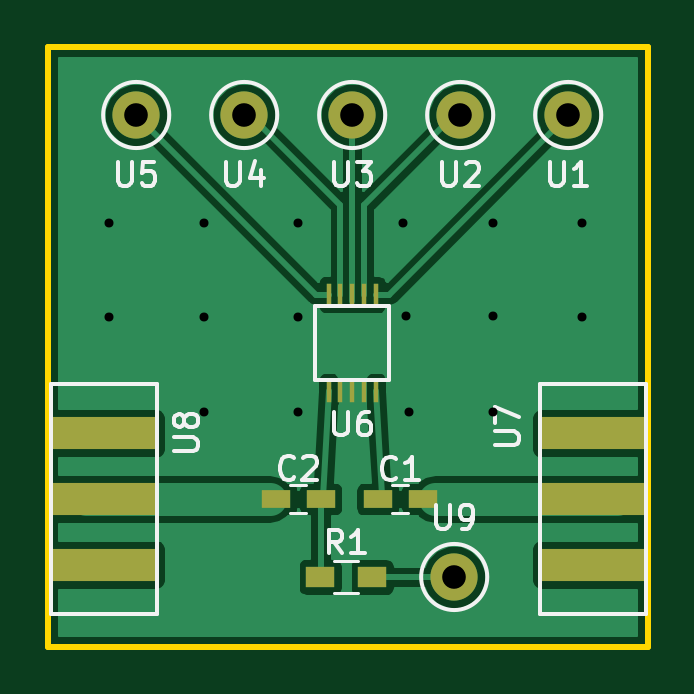
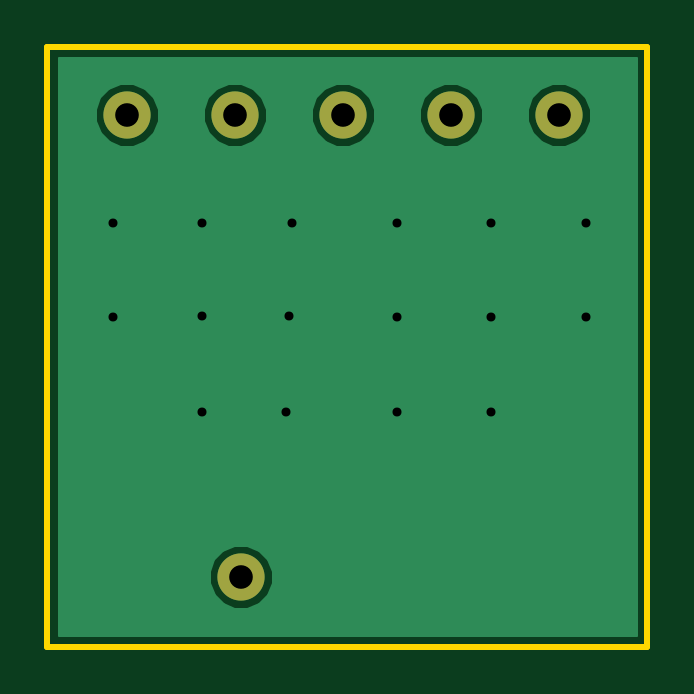
Circuit board: 8 layer files. Board 25.4 x 25.4 mm.
- bottom_copper: pcb-3-B.Cu.gbr (6626 bytes)
- bottom_mask: pcb-3-B.Mask.gbr (437 bytes)
- bottom_silk: pcb-3-B.SilkS.gbr (265 bytes)
- outline: pcb-3-Edge.Cuts.gbr (481 bytes)
- top_copper: pcb-3-F.Cu.gbr (20463 bytes)
- top_mask: pcb-3-F.Mask.gbr (1107 bytes)
- top_silk: pcb-3-F.SilkS.gbr (8622 bytes)
- drill: pcb-3.drl (497 bytes)

=== bottom_copper: pcb-3-B.Cu.gbr ===
G04 #@! TF.FileFunction,Copper,L2,Bot,Signal*
%FSLAX46Y46*%
G04 Gerber Fmt 4.6, Leading zero omitted, Abs format (unit mm)*
G04 Created by KiCad (PCBNEW 4.0.7) date 11/11/17 18:30:26*
%MOMM*%
%LPD*%
G01*
G04 APERTURE LIST*
%ADD10C,0.100000*%
%ADD11C,0.762000*%
%ADD12C,2.000000*%
%ADD13C,0.127000*%
G04 APERTURE END LIST*
D10*
D11*
X78867000Y-85471000D03*
X75311000Y-85471000D03*
X70611000Y-85470000D03*
X66611000Y-85470000D03*
X82611000Y-81470000D03*
X78867000Y-81407000D03*
X75184000Y-81407000D03*
X70611000Y-81470000D03*
X66611000Y-81470000D03*
X62611000Y-81470000D03*
X82611000Y-77470000D03*
X78867000Y-77470000D03*
X75057000Y-77470000D03*
X70611000Y-77470000D03*
X66611000Y-77470000D03*
D12*
X82042000Y-72898000D03*
X77470000Y-72898000D03*
X72898000Y-72898000D03*
X68326000Y-72898000D03*
X63754000Y-72898000D03*
X77216000Y-92456000D03*
D11*
X62611000Y-77470000D03*
D13*
G36*
X84919790Y-94919790D02*
X60480210Y-94919790D01*
X60480210Y-92723989D01*
X75862556Y-92723989D01*
X76068135Y-93221531D01*
X76448467Y-93602527D01*
X76945649Y-93808975D01*
X77483989Y-93809444D01*
X77981531Y-93603865D01*
X78362527Y-93223533D01*
X78568975Y-92726351D01*
X78569444Y-92188011D01*
X78363865Y-91690469D01*
X77983533Y-91309473D01*
X77486351Y-91103025D01*
X76948011Y-91102556D01*
X76450469Y-91308135D01*
X76069473Y-91688467D01*
X75863025Y-92185649D01*
X75862556Y-92723989D01*
X60480210Y-92723989D01*
X60480210Y-73165989D01*
X62400556Y-73165989D01*
X62606135Y-73663531D01*
X62986467Y-74044527D01*
X63483649Y-74250975D01*
X64021989Y-74251444D01*
X64519531Y-74045865D01*
X64900527Y-73665533D01*
X65106975Y-73168351D01*
X65106977Y-73165989D01*
X66972556Y-73165989D01*
X67178135Y-73663531D01*
X67558467Y-74044527D01*
X68055649Y-74250975D01*
X68593989Y-74251444D01*
X69091531Y-74045865D01*
X69472527Y-73665533D01*
X69678975Y-73168351D01*
X69678977Y-73165989D01*
X71544556Y-73165989D01*
X71750135Y-73663531D01*
X72130467Y-74044527D01*
X72627649Y-74250975D01*
X73165989Y-74251444D01*
X73663531Y-74045865D01*
X74044527Y-73665533D01*
X74250975Y-73168351D01*
X74250977Y-73165989D01*
X76116556Y-73165989D01*
X76322135Y-73663531D01*
X76702467Y-74044527D01*
X77199649Y-74250975D01*
X77737989Y-74251444D01*
X78235531Y-74045865D01*
X78616527Y-73665533D01*
X78822975Y-73168351D01*
X78822977Y-73165989D01*
X80688556Y-73165989D01*
X80894135Y-73663531D01*
X81274467Y-74044527D01*
X81771649Y-74250975D01*
X82309989Y-74251444D01*
X82807531Y-74045865D01*
X83188527Y-73665533D01*
X83394975Y-73168351D01*
X83395444Y-72630011D01*
X83189865Y-72132469D01*
X82809533Y-71751473D01*
X82312351Y-71545025D01*
X81774011Y-71544556D01*
X81276469Y-71750135D01*
X80895473Y-72130467D01*
X80689025Y-72627649D01*
X80688556Y-73165989D01*
X78822977Y-73165989D01*
X78823444Y-72630011D01*
X78617865Y-72132469D01*
X78237533Y-71751473D01*
X77740351Y-71545025D01*
X77202011Y-71544556D01*
X76704469Y-71750135D01*
X76323473Y-72130467D01*
X76117025Y-72627649D01*
X76116556Y-73165989D01*
X74250977Y-73165989D01*
X74251444Y-72630011D01*
X74045865Y-72132469D01*
X73665533Y-71751473D01*
X73168351Y-71545025D01*
X72630011Y-71544556D01*
X72132469Y-71750135D01*
X71751473Y-72130467D01*
X71545025Y-72627649D01*
X71544556Y-73165989D01*
X69678977Y-73165989D01*
X69679444Y-72630011D01*
X69473865Y-72132469D01*
X69093533Y-71751473D01*
X68596351Y-71545025D01*
X68058011Y-71544556D01*
X67560469Y-71750135D01*
X67179473Y-72130467D01*
X66973025Y-72627649D01*
X66972556Y-73165989D01*
X65106977Y-73165989D01*
X65107444Y-72630011D01*
X64901865Y-72132469D01*
X64521533Y-71751473D01*
X64024351Y-71545025D01*
X63486011Y-71544556D01*
X62988469Y-71750135D01*
X62607473Y-72130467D01*
X62401025Y-72627649D01*
X62400556Y-73165989D01*
X60480210Y-73165989D01*
X60480210Y-70480210D01*
X84919790Y-70480210D01*
X84919790Y-94919790D01*
X84919790Y-94919790D01*
G37*
X84919790Y-94919790D02*
X60480210Y-94919790D01*
X60480210Y-92723989D01*
X75862556Y-92723989D01*
X76068135Y-93221531D01*
X76448467Y-93602527D01*
X76945649Y-93808975D01*
X77483989Y-93809444D01*
X77981531Y-93603865D01*
X78362527Y-93223533D01*
X78568975Y-92726351D01*
X78569444Y-92188011D01*
X78363865Y-91690469D01*
X77983533Y-91309473D01*
X77486351Y-91103025D01*
X76948011Y-91102556D01*
X76450469Y-91308135D01*
X76069473Y-91688467D01*
X75863025Y-92185649D01*
X75862556Y-92723989D01*
X60480210Y-92723989D01*
X60480210Y-73165989D01*
X62400556Y-73165989D01*
X62606135Y-73663531D01*
X62986467Y-74044527D01*
X63483649Y-74250975D01*
X64021989Y-74251444D01*
X64519531Y-74045865D01*
X64900527Y-73665533D01*
X65106975Y-73168351D01*
X65106977Y-73165989D01*
X66972556Y-73165989D01*
X67178135Y-73663531D01*
X67558467Y-74044527D01*
X68055649Y-74250975D01*
X68593989Y-74251444D01*
X69091531Y-74045865D01*
X69472527Y-73665533D01*
X69678975Y-73168351D01*
X69678977Y-73165989D01*
X71544556Y-73165989D01*
X71750135Y-73663531D01*
X72130467Y-74044527D01*
X72627649Y-74250975D01*
X73165989Y-74251444D01*
X73663531Y-74045865D01*
X74044527Y-73665533D01*
X74250975Y-73168351D01*
X74250977Y-73165989D01*
X76116556Y-73165989D01*
X76322135Y-73663531D01*
X76702467Y-74044527D01*
X77199649Y-74250975D01*
X77737989Y-74251444D01*
X78235531Y-74045865D01*
X78616527Y-73665533D01*
X78822975Y-73168351D01*
X78822977Y-73165989D01*
X80688556Y-73165989D01*
X80894135Y-73663531D01*
X81274467Y-74044527D01*
X81771649Y-74250975D01*
X82309989Y-74251444D01*
X82807531Y-74045865D01*
X83188527Y-73665533D01*
X83394975Y-73168351D01*
X83395444Y-72630011D01*
X83189865Y-72132469D01*
X82809533Y-71751473D01*
X82312351Y-71545025D01*
X81774011Y-71544556D01*
X81276469Y-71750135D01*
X80895473Y-72130467D01*
X80689025Y-72627649D01*
X80688556Y-73165989D01*
X78822977Y-73165989D01*
X78823444Y-72630011D01*
X78617865Y-72132469D01*
X78237533Y-71751473D01*
X77740351Y-71545025D01*
X77202011Y-71544556D01*
X76704469Y-71750135D01*
X76323473Y-72130467D01*
X76117025Y-72627649D01*
X76116556Y-73165989D01*
X74250977Y-73165989D01*
X74251444Y-72630011D01*
X74045865Y-72132469D01*
X73665533Y-71751473D01*
X73168351Y-71545025D01*
X72630011Y-71544556D01*
X72132469Y-71750135D01*
X71751473Y-72130467D01*
X71545025Y-72627649D01*
X71544556Y-73165989D01*
X69678977Y-73165989D01*
X69679444Y-72630011D01*
X69473865Y-72132469D01*
X69093533Y-71751473D01*
X68596351Y-71545025D01*
X68058011Y-71544556D01*
X67560469Y-71750135D01*
X67179473Y-72130467D01*
X66973025Y-72627649D01*
X66972556Y-73165989D01*
X65106977Y-73165989D01*
X65107444Y-72630011D01*
X64901865Y-72132469D01*
X64521533Y-71751473D01*
X64024351Y-71545025D01*
X63486011Y-71544556D01*
X62988469Y-71750135D01*
X62607473Y-72130467D01*
X62401025Y-72627649D01*
X62400556Y-73165989D01*
X60480210Y-73165989D01*
X60480210Y-70480210D01*
X84919790Y-70480210D01*
X84919790Y-94919790D01*
M02*

=== bottom_mask: pcb-3-B.Mask.gbr ===
G04 #@! TF.FileFunction,Soldermask,Bot*
%FSLAX46Y46*%
G04 Gerber Fmt 4.6, Leading zero omitted, Abs format (unit mm)*
G04 Created by KiCad (PCBNEW 4.0.7) date 11/11/17 18:30:26*
%MOMM*%
%LPD*%
G01*
G04 APERTURE LIST*
%ADD10C,0.100000*%
%ADD11C,2.000000*%
G04 APERTURE END LIST*
D10*
D11*
X82042000Y-72898000D03*
X77470000Y-72898000D03*
X72898000Y-72898000D03*
X68326000Y-72898000D03*
X63754000Y-72898000D03*
X77216000Y-92456000D03*
M02*

=== bottom_silk: pcb-3-B.SilkS.gbr ===
G04 #@! TF.FileFunction,Legend,Bot*
%FSLAX46Y46*%
G04 Gerber Fmt 4.6, Leading zero omitted, Abs format (unit mm)*
G04 Created by KiCad (PCBNEW 4.0.7) date 11/11/17 18:30:26*
%MOMM*%
%LPD*%
G01*
G04 APERTURE LIST*
%ADD10C,0.100000*%
G04 APERTURE END LIST*
D10*
M02*

=== outline: pcb-3-Edge.Cuts.gbr ===
G04 #@! TF.FileFunction,Profile,NP*
%FSLAX46Y46*%
G04 Gerber Fmt 4.6, Leading zero omitted, Abs format (unit mm)*
G04 Created by KiCad (PCBNEW 4.0.7) date 11/11/17 18:30:26*
%MOMM*%
%LPD*%
G01*
G04 APERTURE LIST*
%ADD10C,0.100000*%
%ADD11C,0.254000*%
G04 APERTURE END LIST*
D10*
D11*
X60000000Y-70000000D02*
X85400000Y-70000000D01*
X85400000Y-70000000D02*
X85400000Y-95400000D01*
X60000000Y-95400000D02*
X85400000Y-95400000D01*
X60000000Y-70000000D02*
X60000000Y-95400000D01*
M02*

=== top_copper: pcb-3-F.Cu.gbr (20463 bytes, source omitted) ===
=== top_mask: pcb-3-F.Mask.gbr ===
G04 #@! TF.FileFunction,Soldermask,Top*
%FSLAX46Y46*%
G04 Gerber Fmt 4.6, Leading zero omitted, Abs format (unit mm)*
G04 Created by KiCad (PCBNEW 4.0.7) date 11/11/17 18:30:26*
%MOMM*%
%LPD*%
G01*
G04 APERTURE LIST*
%ADD10C,0.100000*%
%ADD11R,4.500000X1.400000*%
%ADD12R,1.200000X0.750000*%
%ADD13R,1.200000X0.900000*%
%ADD14C,2.000000*%
%ADD15R,0.230000X0.950000*%
G04 APERTURE END LIST*
D10*
D11*
X83094000Y-86379000D03*
X83094000Y-89154000D03*
X83094000Y-91929000D03*
D12*
X73980000Y-89154000D03*
X75880000Y-89154000D03*
X71562000Y-89154000D03*
X69662000Y-89154000D03*
D13*
X71544000Y-92456000D03*
X73744000Y-92456000D03*
D14*
X82042000Y-72898000D03*
X77470000Y-72898000D03*
X72898000Y-72898000D03*
X68326000Y-72898000D03*
X63754000Y-72898000D03*
D15*
X72898000Y-80500000D03*
X72898000Y-84600000D03*
X72398000Y-84600000D03*
X71898000Y-84600000D03*
X73398000Y-84600000D03*
X73898000Y-84600000D03*
X72398000Y-80500000D03*
X71898000Y-80500000D03*
X73398000Y-80500000D03*
X73898000Y-80500000D03*
D11*
X62393000Y-86379000D03*
X62393000Y-89154000D03*
X62393000Y-91929000D03*
D14*
X77216000Y-92456000D03*
M02*

=== top_silk: pcb-3-F.SilkS.gbr (8622 bytes, source omitted) ===
=== drill: pcb-3.drl ===
M48
;DRILL file {KiCad 4.0.7} date 11/11/17 18:30:25
;FORMAT={-:-/ absolute / metric / decimal}
FMAT,2
METRIC,TZ
T1C0.381
T2C1.000
%
G90
G05
M71
T1
X62.611Y-77.47
X62.611Y-81.47
X66.611Y-77.47
X66.611Y-81.47
X66.611Y-85.47
X70.611Y-77.47
X70.611Y-81.47
X70.611Y-85.47
X75.057Y-77.47
X75.184Y-81.407
X75.311Y-85.471
X78.867Y-77.47
X78.867Y-81.407
X78.867Y-85.471
X82.611Y-77.47
X82.611Y-81.47
T2
X63.754Y-72.898
X68.326Y-72.898
X72.898Y-72.898
X77.216Y-92.456
X77.47Y-72.898
X82.042Y-72.898
T0
M30

